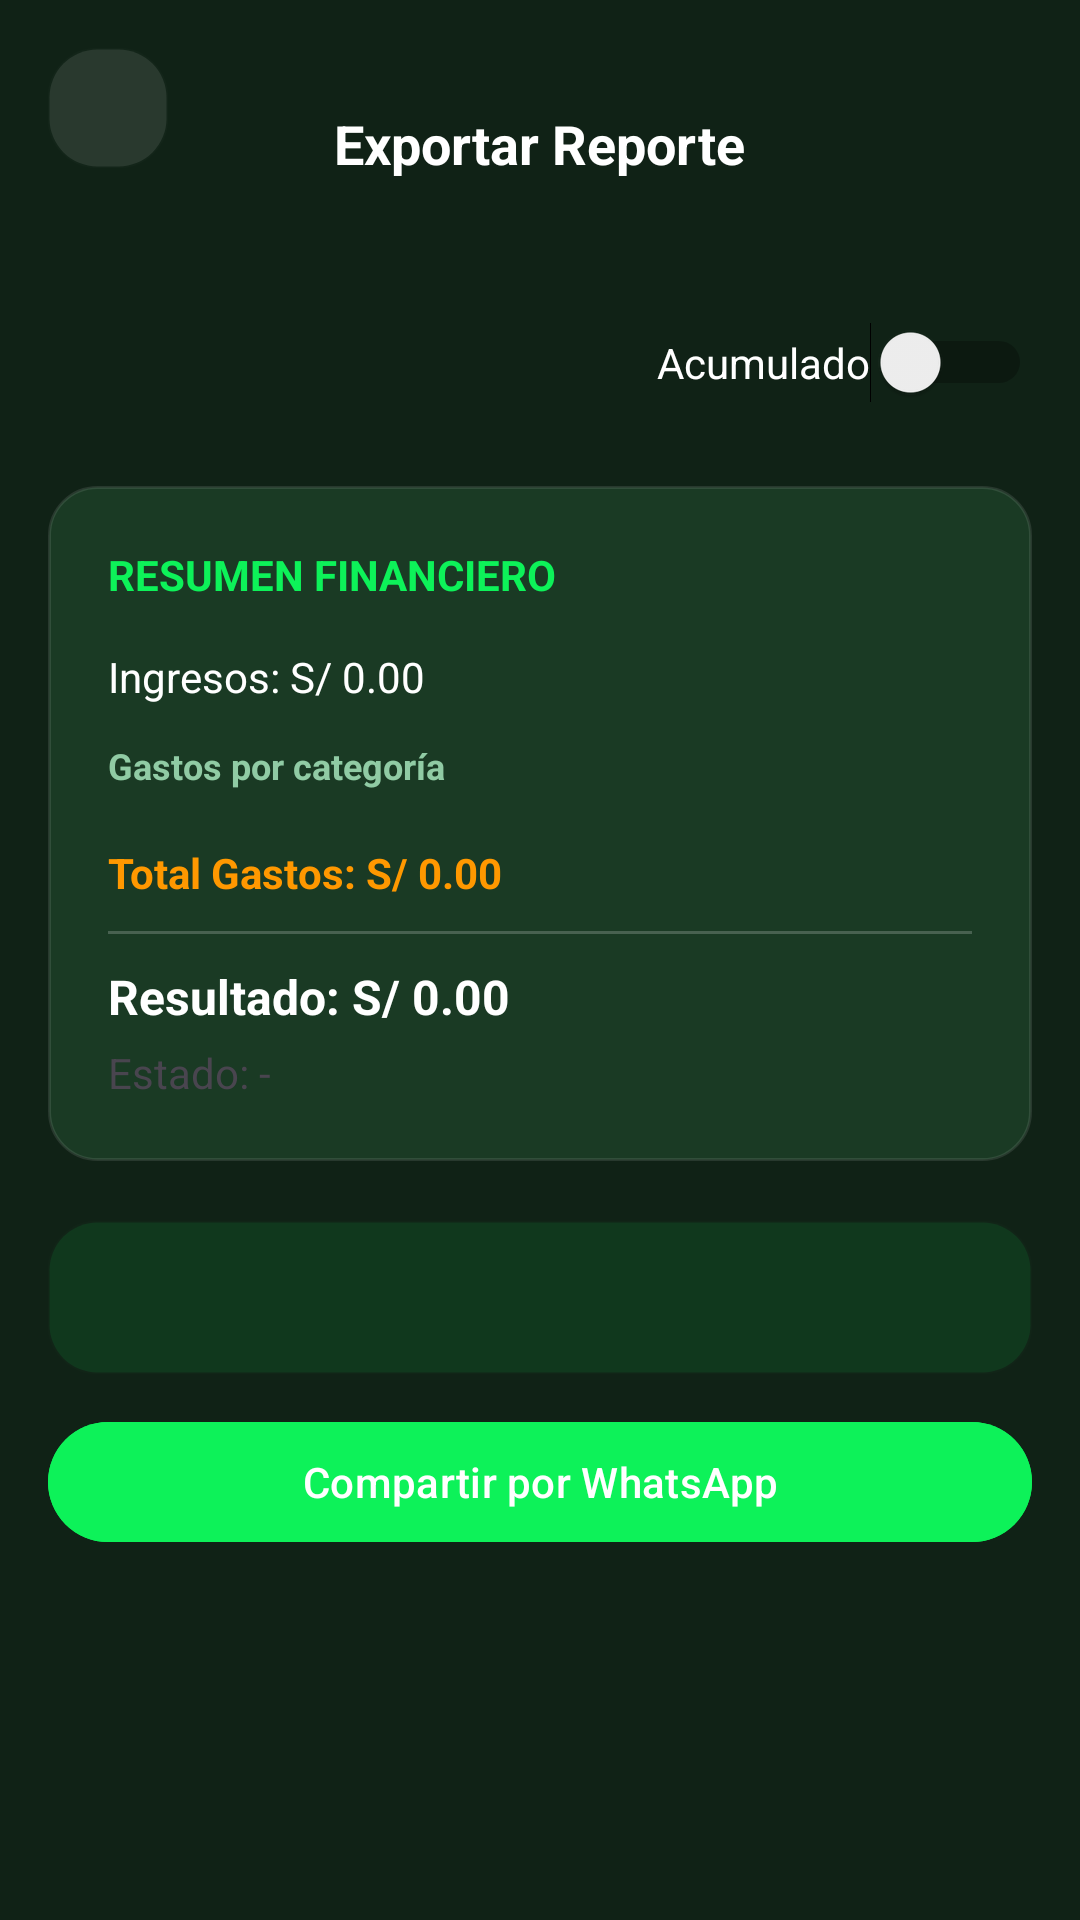

Reconstruct the res/layout file that produces this screen, plus the resources it refers to.
<!-- AndroidManifest.xml: application theme Theme.IngresosGastosApp -->
<!-- res/layout/activity_reporte_contable.xml -->
<androidx.core.widget.NestedScrollView xmlns:android="http://schemas.android.com/apk/res/android"
    xmlns:app="http://schemas.android.com/apk/res-auto"
    android:layout_width="match_parent"
    android:layout_height="match_parent"
    android:background="@color/stitch_background">

    <LinearLayout
        android:layout_width="match_parent"
        android:layout_height="wrap_content"
        android:orientation="vertical"
        android:padding="16dp">

        <RelativeLayout
            android:layout_width="match_parent"
            android:layout_height="?attr/actionBarSize">
            <ImageButton
                android:id="@+id/btnBackReporte"
                android:layout_width="40dp"
                android:layout_height="40dp"
                android:background="@drawable/bg_stitch_card"
                android:backgroundTint="#1AFFFFFF"
                android:src="@drawable/ic_arrow_back"
                app:tint="@color/white" />
            <TextView
                android:layout_width="wrap_content"
                android:layout_height="wrap_content"
                android:layout_centerInParent="true"
                android:text="Exportar Reporte"
                android:textColor="@color/white"
                android:textSize="18sp"
                android:textStyle="bold" />
        </RelativeLayout>

        <LinearLayout
            android:layout_width="match_parent"
            android:layout_height="wrap_content"
            android:layout_marginTop="20dp"
            android:gravity="center_vertical"
            android:orientation="horizontal">

            <Spinner
                android:id="@+id/spinnerMes"
                android:layout_width="0dp"
                android:layout_height="42dp"
                android:layout_weight="1"
                android:background="@drawable/bg_spinner_redondeado"
                android:popupBackground="@drawable/bg_stitch_card"
                android:paddingStart="12dp"
                android:spinnerMode="dropdown"
                android:paddingEnd="12dp" />

            <Switch
                android:id="@+id/switchAcumulado"
                android:layout_width="wrap_content"
                android:layout_height="wrap_content"
                android:layout_marginStart="12dp"
                android:text="Acumulado"
                android:textColor="@color/white" />


        </LinearLayout>

        <LinearLayout
            android:layout_width="match_parent"
            android:layout_height="wrap_content"
            android:layout_marginTop="20dp"
            android:background="@drawable/bg_stitch_card"
            android:orientation="vertical"
            android:padding="20dp">

            <TextView
                android:id="@+id/tvTituloReporte"
                android:layout_width="wrap_content"
                android:layout_height="wrap_content"
                android:text="RESUMEN FINANCIERO"
                android:textColor="@color/stitch_primary"
                android:textStyle="bold" />

            <TextView
                android:id="@+id/tvIngresosTotales"
                android:layout_width="match_parent"
                android:layout_height="wrap_content"
                android:layout_marginTop="15dp"
                android:text="Ingresos: S/ 0.00"
                android:textColor="@color/white" />

            <TextView
                android:layout_width="wrap_content"
                android:layout_height="wrap_content"
                android:layout_marginTop="12dp"
                android:text="Gastos por categoría"
                android:textColor="@color/stitch_text_muted"
                android:textSize="12sp"
                android:textStyle="bold" />

            <LinearLayout
                android:id="@+id/containerGastos"
                android:layout_width="match_parent"
                android:layout_height="wrap_content"
                android:layout_marginTop="8dp"
                android:orientation="vertical" />

            <TextView
                android:id="@+id/tvTotalGastos"
                android:layout_width="match_parent"
                android:layout_height="wrap_content"
                android:layout_marginTop="10dp"
                android:text="Total Gastos: S/ 0.00"
                android:textColor="#FF9800"
                android:textStyle="bold" />

            <View
                android:layout_width="match_parent"
                android:layout_height="1dp"
                android:layout_marginVertical="10dp"
                android:background="#33FFFFFF" />

            <TextView
                android:id="@+id/tvResultadoPeriodo"
                android:layout_width="match_parent"
                android:layout_height="wrap_content"
                android:text="Resultado: S/ 0.00"
                android:textColor="@color/white"
                android:textSize="16sp"
                android:textStyle="bold" />

            <TextView
                android:id="@+id/tvEstadoEmoji"
                android:layout_width="match_parent"
                android:layout_height="wrap_content"
                android:layout_marginTop="5dp"
                android:text="Estado: -" />
        </LinearLayout>

        <TextView
            android:id="@+id/tvInterpretacion"
            android:layout_width="match_parent"
            android:layout_height="wrap_content"
            android:layout_marginTop="20dp"
            android:background="@drawable/bg_stitch_card"
            android:backgroundTint="#1A0df259"
            android:padding="16dp"
            android:textColor="@color/white" />

        <Button
            android:id="@+id/btnCompartir"
            android:layout_width="match_parent"
            android:layout_height="wrap_content"
            android:layout_marginTop="12dp"
            android:text="Compartir por WhatsApp"
            android:textAllCaps="false"
            android:backgroundTint="@color/stitch_primary"
            android:textColor="@color/white"/>
    </LinearLayout>
</androidx.core.widget.NestedScrollView>
<!-- resources referenced by this layout -->
<resources>
  <color name="stitch_background">#102216</color>
  <color name="stitch_primary">#0df259</color>
  <color name="stitch_text_muted">#90cba4</color>
  <color name="white">#FFFFFFFF</color>
  <!-- drawable bg_spinner_redondeado (drawable) -->
  <?xml version="1.0" encoding="utf-8"?>
  <layer-list xmlns:android="http://schemas.android.com/apk/res/android">
  
      
      <item>
          <shape>
              <solid android:color="#1A2A2A"/>
              <corners android:radius="12dp"/>
              <stroke
                  android:width="1dp"
                  android:color="#33FFFFFF"/>
          </shape>
      </item>
  
      
      <item
          android:drawable="@drawable/ic_spinner_arrow"
          android:gravity="end|center_vertical"
          android:right="12dp"/>
  
  
  </layer-list>
  <!-- drawable bg_stitch_card (drawable) -->
  <?xml version="1.0" encoding="utf-8"?>
  <shape xmlns:android="http://schemas.android.com/apk/res/android">
      <solid android:color="#1A3A24" />
      <corners android:radius="16dp" />
      <stroke android:width="1dp" android:color="#1AFFFFFF" />
  </shape>
  <style name="Theme.IngresosGastosApp" parent="Base.Theme.IngresosGastosApp" />
  <style name="Base.Theme.IngresosGastosApp" parent="Theme.Material3.DayNight.NoActionBar">
          <item name="colorPrimary">@color/green_accent</item>
          <item name="colorPrimaryContainer">@color/bg_dark_card</item>
          <item name="colorOnPrimary">@color/white</item>
          <item name="android:statusBarColor">@color/stitch_background</item>
          <item name="android:navigationBarColor">@color/stitch_background</item>
          <item name="android:windowBackground">@color/stitch_background</item>
          <item name="android:windowLightStatusBar">false</item>
          <item name="shapeAppearanceOverlay">@style/CircleImage</item>
      </style>
  <color name="green_accent">#22C55E</color>
  <color name="bg_dark_card">#1A2E19</color>
  <style name="CircleImage">
          <item name="cornerSize">50%</item>
      </style>
</resources>
